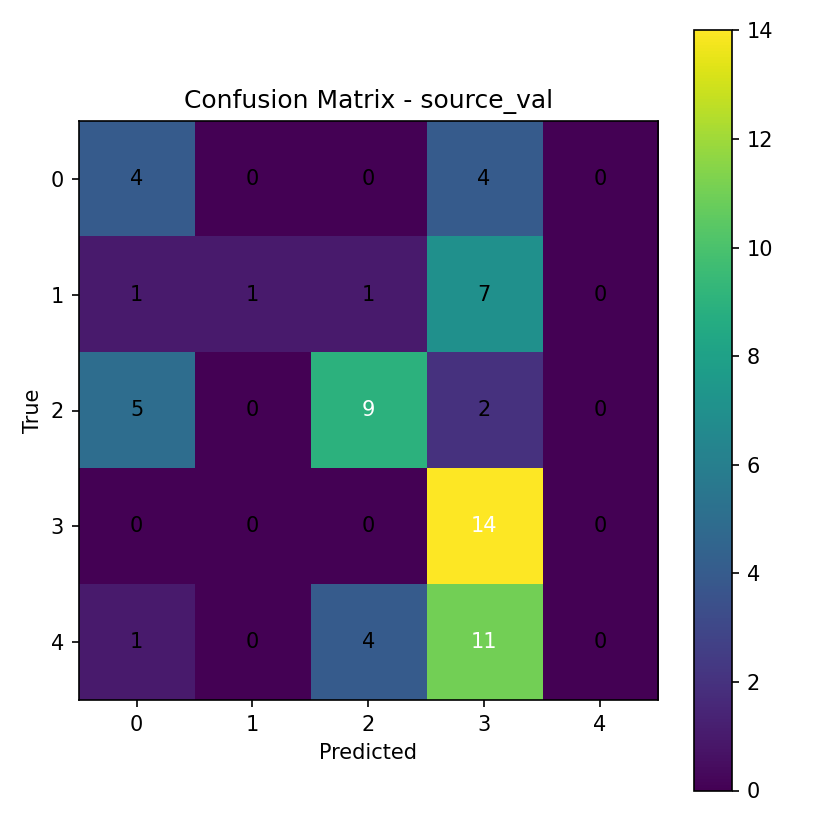

The file beside this chart, header and first rows:
4, 0, 0, 4, 0
1, 1, 1, 7, 0
5, 0, 9, 2, 0
0, 0, 0, 14, 0
1, 0, 4, 11, 0
